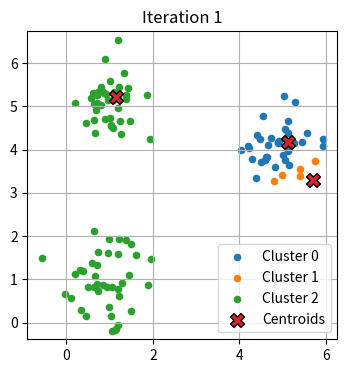
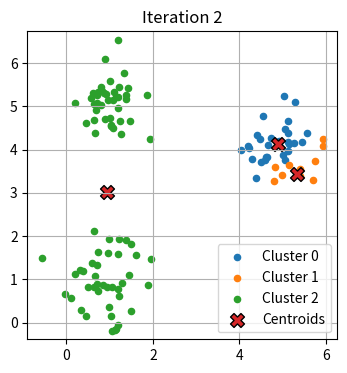
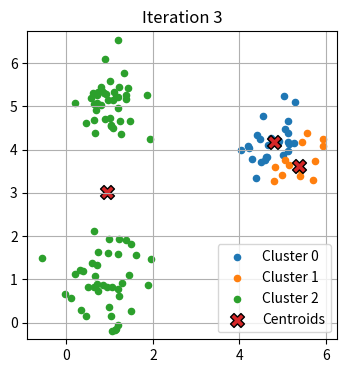
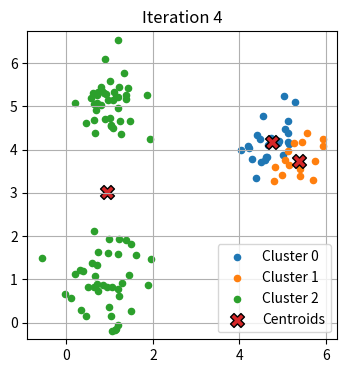
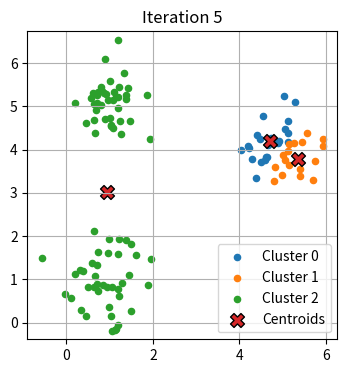
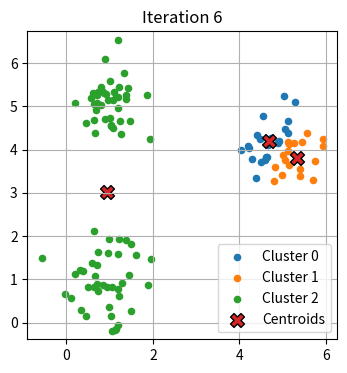
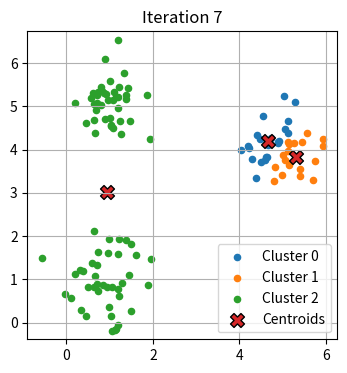
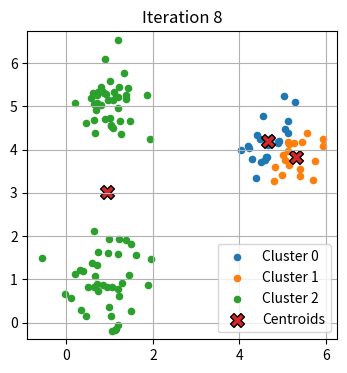

Write Python code to recreate these figures, in order.
from __future__ import annotations

from typing import List, Tuple

import matplotlib.pyplot as plt
import numpy as np


# ------------------------------------------------------------
def _init_centroids(X: np.ndarray, k: int, method: str = "k++") -> np.ndarray:
    if method == "random":
        idx = np.random.choice(len(X), k, replace=False)
        return X[idx]
    # k-means++ initializer
    centroids = [X[np.random.choice(len(X))]]
    for _ in range(1, k):
        d2 = np.min(((X - centroids[-1]) ** 2).sum(axis=1, keepdims=True), axis=1)
        probs = d2 / d2.sum()
        cum = np.cumsum(probs)
        r = np.random.rand()
        centroids.append(X[np.searchsorted(cum, r)])
    return np.array(centroids)


def _assign(X: np.ndarray, C: np.ndarray) -> np.ndarray:
    dists = np.linalg.norm(X[:, None, :] - C[None, :, :], axis=2)
    return dists.argmin(axis=1)  # label za svaku tačku


def _update(X: np.ndarray, labels: np.ndarray, k: int) -> np.ndarray:
    return np.vstack([X[labels == j].mean(axis=0) for j in range(k)])


# ------------------------------------------------------------
def kmeans_fit(
    X: np.ndarray,
    k: int,
    max_iter: int = 100,
    tol: float = 1e-4,
    init: str = "k++",
    verbose: bool = False,
) -> Tuple[np.ndarray, np.ndarray, List[float]]:
    """
    Vraća (centroids, labels, sse_history)
    """
    C = _init_centroids(X, k, init)
    sse_hist = []
    for it in range(1, max_iter + 1):
        labels = _assign(X, C)
        sse = ((X - C[labels]) ** 2).sum()
        sse_hist.append(sse)

        if verbose:
            print(f"iter {it:<3d}  SSE={sse:.2f}")

        new_C = _update(X, labels, k)
        shift = np.linalg.norm(C - new_C, axis=1).max()

        if verbose:
            print(f"          max centroid shift = {shift:.4f}")

        if shift <= tol:
            if verbose:
                print("⇣  konvergirano (shift ≤ tol)")
            break
        C = new_C
    return C, labels, sse_hist


def predict(X: np.ndarray, centroids: np.ndarray) -> np.ndarray:
    return _assign(X, centroids)


# ------------------------------------------------------------
def plot_clusters(
    X: np.ndarray, centroids: np.ndarray, labels: np.ndarray, title: str = ""
):
    k = len(centroids)
    colors = plt.cm.get_cmap("tab10", k)
    plt.figure(figsize=(4, 4))
    for j in range(k):
        pts = X[labels == j]
        plt.scatter(pts[:, 0], pts[:, 1], s=30, color=colors(j), label=f"Cluster {j}")
    plt.scatter(
        centroids[:, 0],
        centroids[:, 1],
        color="black",
        marker="X",
        s=120,
        label="Centroids",
    )
    plt.title(title)
    plt.legend()
    plt.axis("equal")
    plt.grid(True)
    plt.show()


def elbow_plot(X: np.ndarray, k_range: range, **fit_kw):
    sses = []
    for k in k_range:
        _, _, hist = kmeans_fit(X, k, verbose=False, **fit_kw)
        sses.append(hist[-1])
    plt.figure()
    plt.plot(list(k_range), sses, "o-")
    plt.xlabel("k")
    plt.ylabel("SSE")
    plt.title("Elbow method")
    plt.grid(True)
    plt.show()


import matplotlib.pyplot as plt
import numpy as np


# --- Tiny helper: k‑means that keeps history --------------------------------
def kmeans_with_history(X, k, max_iter=10, tol=1e-4, seed=0):
    rng = np.random.default_rng(seed)
    centroids = X[rng.choice(len(X), k, replace=False)]
    history = []  # list of (centroids, labels)

    for _ in range(max_iter):
        # assignment
        dists = np.linalg.norm(X[:, None] - centroids[None, :], axis=2)
        labels = dists.argmin(axis=1)
        history.append((centroids.copy(), labels.copy()))  # snapshot *before* update

        # update
        new_centroids = np.vstack([X[labels == j].mean(axis=0) for j in range(k)])
        if np.linalg.norm(new_centroids - centroids) <= tol:
            centroids = new_centroids
            history.append((centroids.copy(), labels.copy()))  # final snapshot
            break
        centroids = new_centroids
    return history


# --- Sample 2‑D dataset ------------------------------------------------------
np.random.seed(42)
A = np.random.randn(40, 2) * 0.6 + [1, 1]
B = np.random.randn(40, 2) * 0.5 + [5, 4]
C = np.random.randn(40, 2) * 0.4 + [1, 5]
X = np.vstack([A, B, C])

# ---------------------------------------------------------------------------
history = kmeans_with_history(X, k=3)

# --- Visualise every iteration ---------------------------------------------
for step, (C, labels) in enumerate(history, 1):
    plt.figure(figsize=(4, 4))
    for j in range(3):
        pts = X[labels == j]
        plt.scatter(pts[:, 0], pts[:, 1], s=20, label=f"Cluster {j}")
    plt.scatter(C[:, 0], C[:, 1], marker="X", s=100, label="Centroids", edgecolor="k")
    plt.title(f"Iteration {step}")
    plt.legend()
    plt.axis("equal")
    plt.grid(True)
    plt.show()
